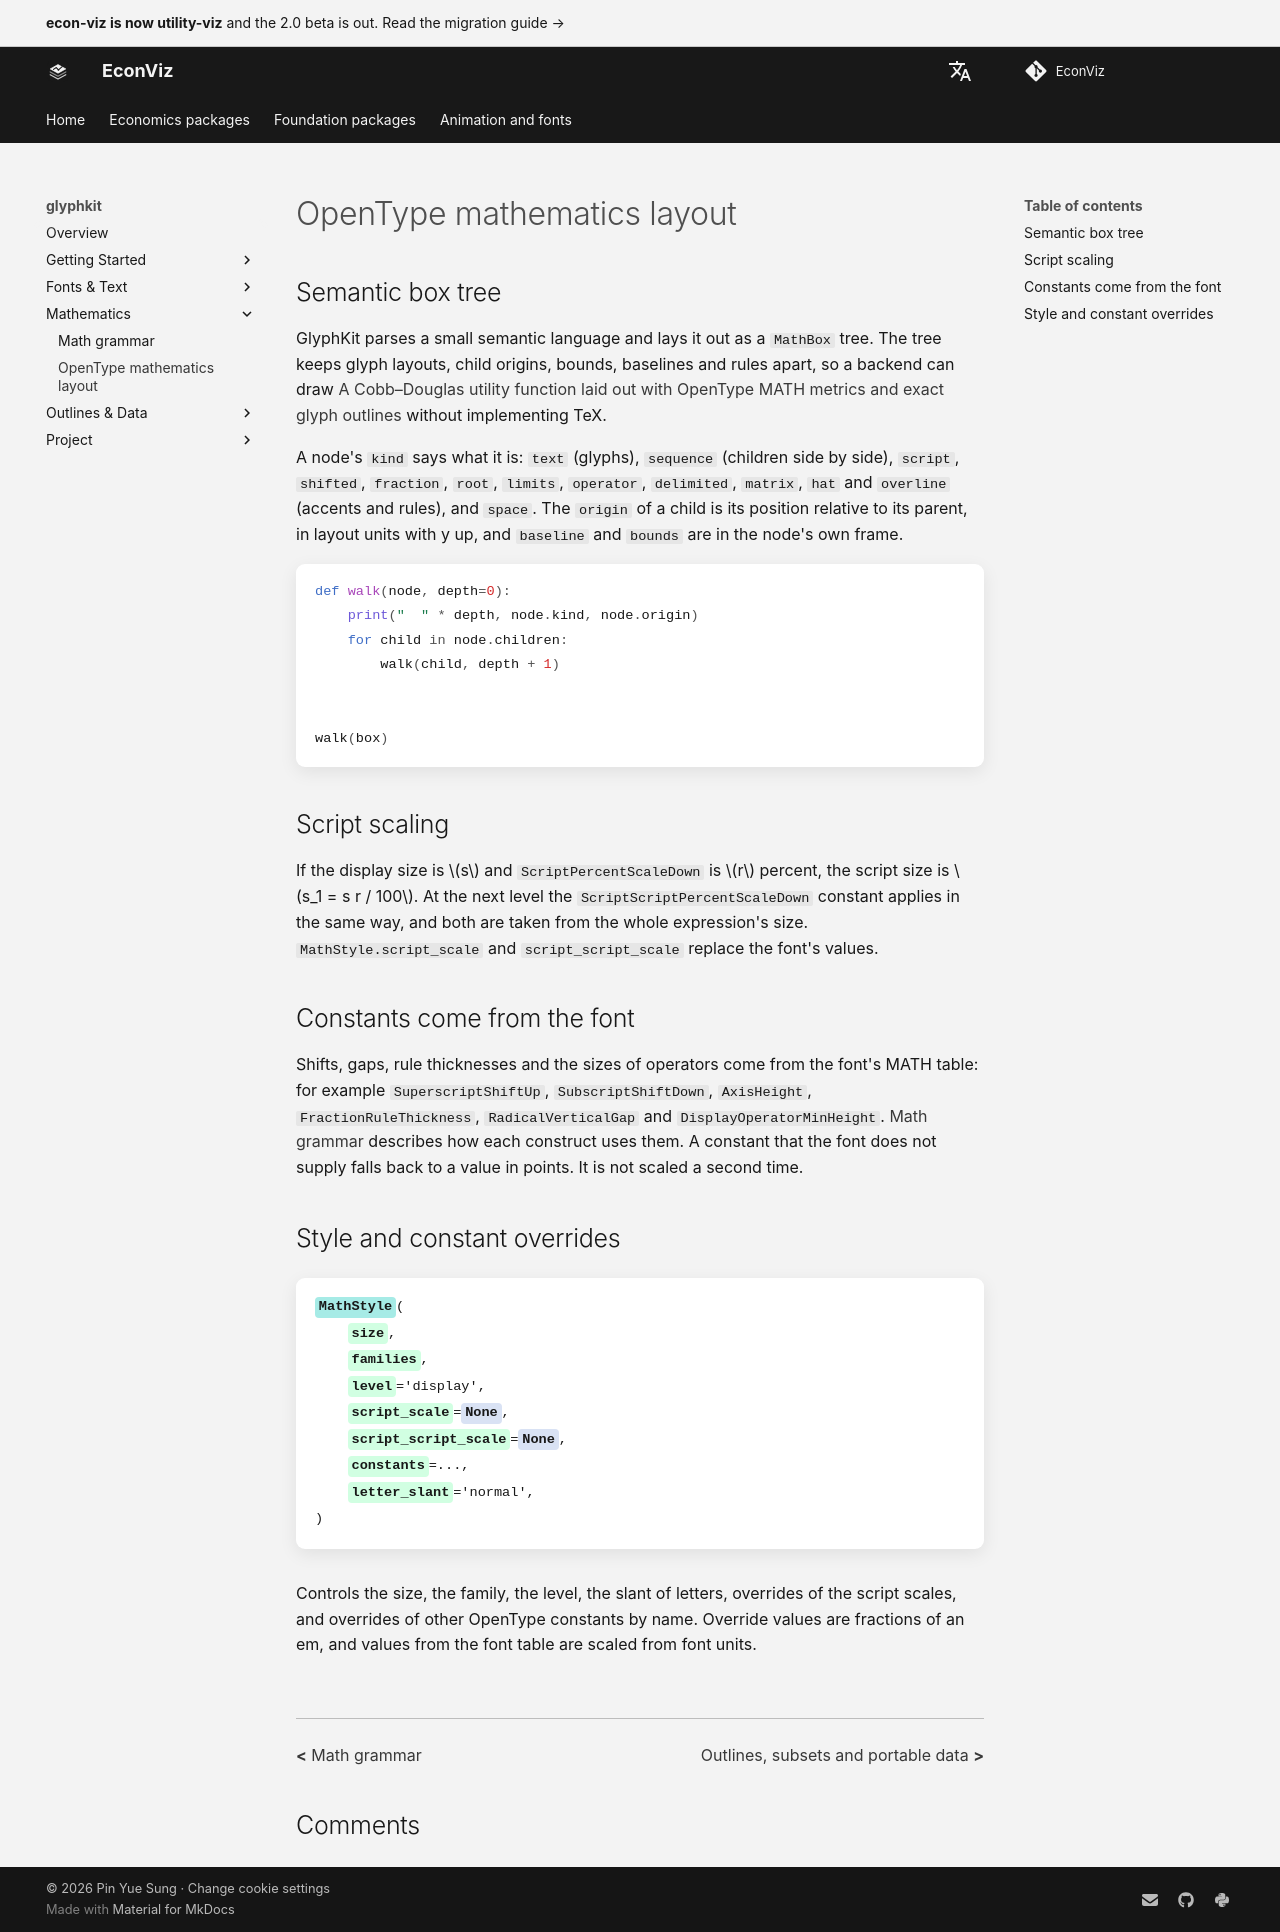

repository: EconViz/econ-viz-docs · page: glyphkit/guides/math-layout-model/index.html · generator: mkdocs

---
seo_title: "OpenType mathematics layout"
---

# OpenType mathematics layout

<span id="sec-glyph-math-model"></span>

## Semantic box tree

GlyphKit parses a small semantic language and lays it out as a `MathBox` tree. The tree keeps glyph layouts, child origins, bounds, baselines and rules apart, so a backend can draw [A Cobb–Douglas utility function laid out with OpenType MATH metrics and exact glyph outlines](layout-math.md#fig-glyph-math) without implementing TeX.

A node's `kind` says what it is: `text` (glyphs), `sequence` (children side by side), `script`, `shifted`, `fraction`, `root`, `limits`, `operator`, `delimited`, `matrix`, `hat` and `overline` (accents and rules), and `space`. The `origin` of a child is its position relative to its parent, in layout units with y up, and `baseline` and `bounds` are in the node's own frame.

```python
def walk(node, depth=0):
    print("  " * depth, node.kind, node.origin)
    for child in node.children:
        walk(child, depth + 1)


walk(box)
```

## Script scaling

If the display size is $s$ and `ScriptPercentScaleDown` is $r$ percent, the script size is $s_1 = s r / 100$. At the next level the `ScriptScriptPercentScaleDown` constant applies in the same way, and both are taken from the whole expression's size. `MathStyle.script_scale` and `script_script_scale` replace the font's values.

## Constants come from the font

Shifts, gaps, rule thicknesses and the sizes of operators come from the font's MATH table: for example `SuperscriptShiftUp`, `SubscriptShiftDown`, `AxisHeight`, `FractionRuleThickness`, `RadicalVerticalGap` and `DisplayOperatorMinHeight`. [Math grammar](math-grammar.md#how-a-formula-is-set) describes how each construct uses them. A constant that the font does not supply falls back to a value in points. It is not scaled a second time.

## Style and constant overrides

<!-- api: glyphkit.guides_math_layout_model_1 -->

Controls the size, the family, the level, the slant of letters, overrides of the script scales, and overrides of other OpenType constants by name. Override values are fractions of an em, and values from the font table are scaled from font units.
